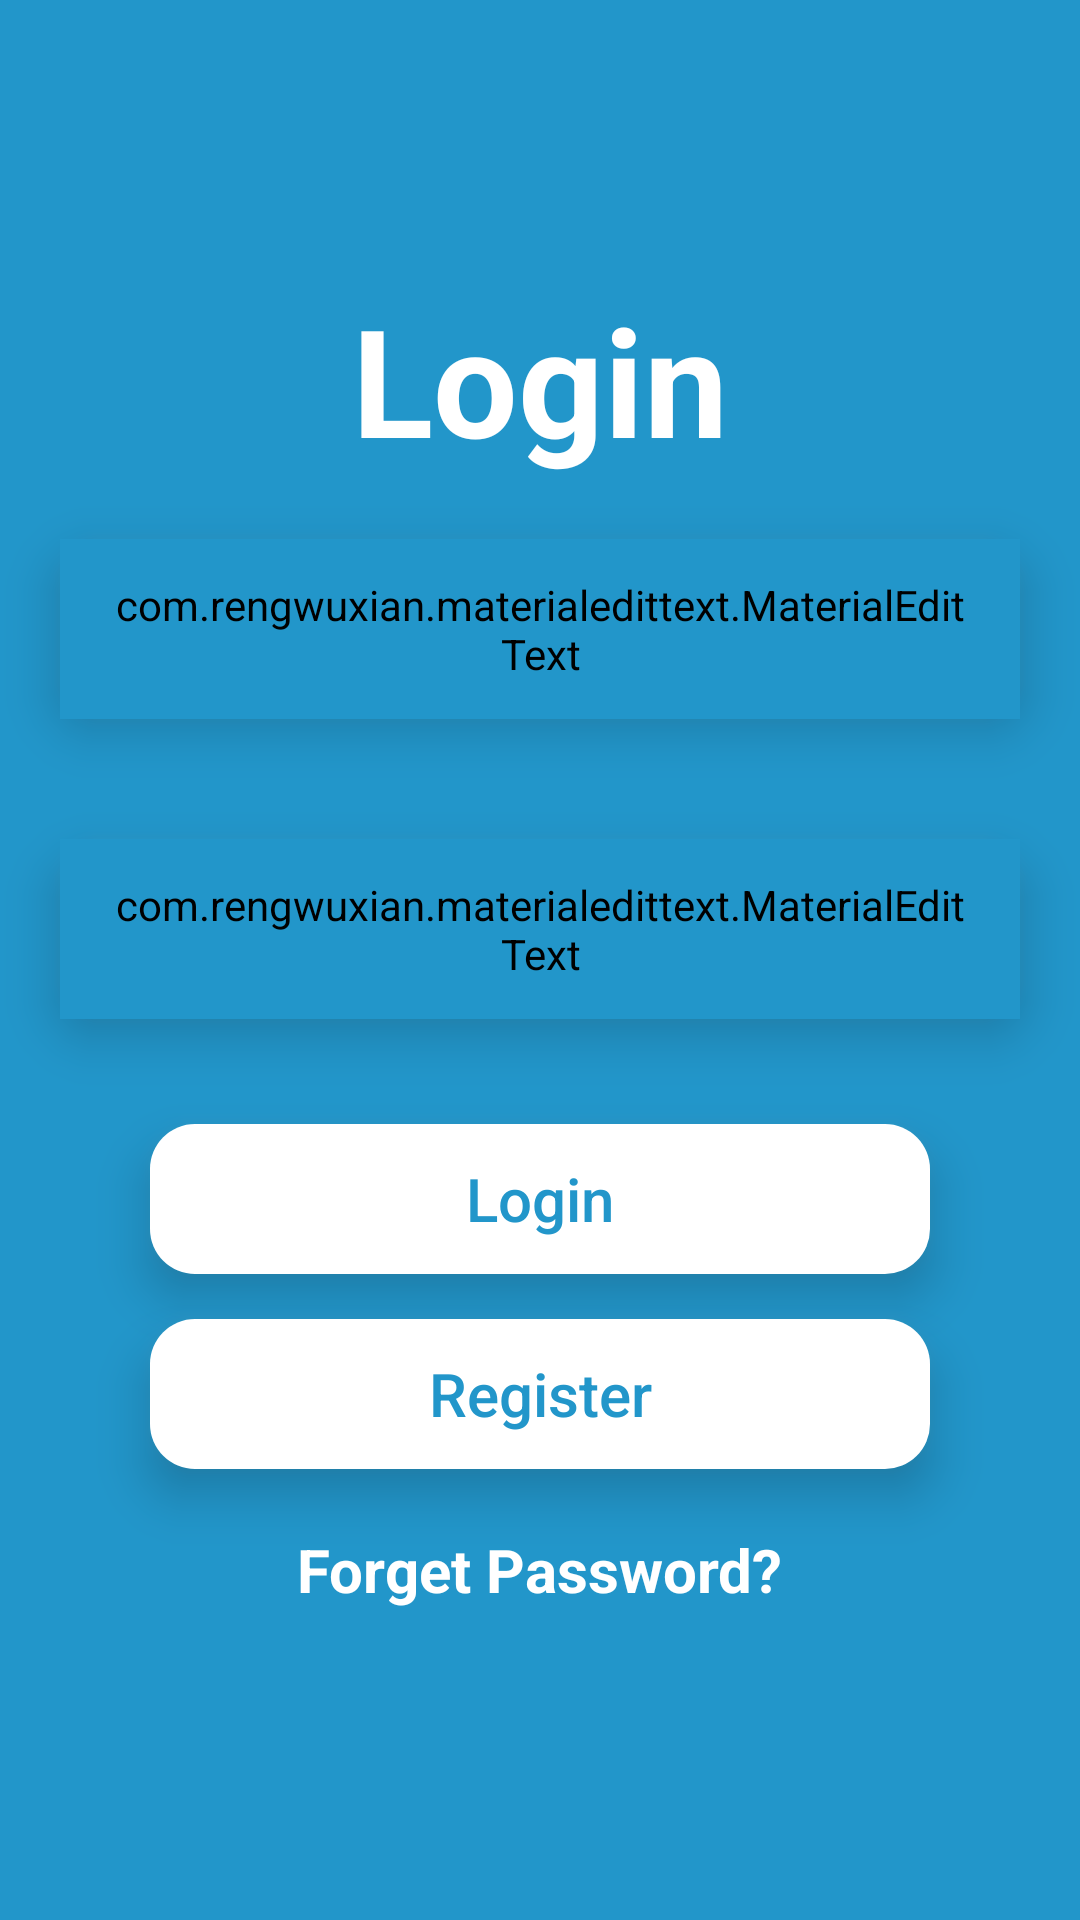

Here is an Android app screen rendered from its layout file. Give the layout XML and the strings, colors and styles it references.
<!-- AndroidManifest.xml: activity theme AppTheme_Login -->
<!-- res/layout/activity_login.xml -->
<?xml version="1.0" encoding="utf-8"?>
<RelativeLayout xmlns:android="http://schemas.android.com/apk/res/android"
    xmlns:app="http://schemas.android.com/apk/res-auto"
    xmlns:tools="http://schemas.android.com/tools"
    android:layout_width="match_parent"
    android:layout_height="match_parent"
    android:background="@color/colorPrimaryDark"
    tools:context=".activity.LoginActivity">

    <LinearLayout
        android:id="@+id/linearLayout"
        android:layout_width="match_parent"
        android:layout_height="wrap_content"
        android:orientation="vertical"
        android:layout_centerVertical="true"
        tools:ignore="UselessParent">

        <TextView
            android:layout_width="match_parent"
            android:layout_height="wrap_content"
            android:gravity="center"
            android:text="@string/textView_Login"
            android:textSize="@dimen/textSize_Login_TextView"
            android:textStyle="bold"
            android:layout_marginTop="@dimen/TextView_layout_marginTop"
            android:textColor="@color/colorPrimary_Login"
            />
        <FrameLayout
            android:layout_width="match_parent"
            android:layout_height="@dimen/layout_height_FrameLayout"
            android:layout_margin="@dimen/layout_margin_FrameLayout"
            android:elevation="@dimen/FrameLayout_elevation"
            android:outlineAmbientShadowColor="@android:color/darker_gray"
            android:background="@drawable/white_boarder"
            tools:targetApi="p">

            <com.rengwuxian.materialedittext.MaterialEditText
                android:id="@+id/email"
                android:layout_width="match_parent"
                android:layout_height="match_parent"
                android:layout_gravity="center_horizontal"
                app:met_floatingLabel="normal"
                android:hint="@string/textView_Email"
                android:paddingLeft="@dimen/paddingLeft_EditText"
                android:paddingRight="@dimen/paddingRight_EditText"
                android:paddingStart="@dimen/paddingLeft_EditText"
                android:paddingEnd="@dimen/paddingRight_EditText"
                app:met_baseColor="@color/colorPrimaryDark"
                android:backgroundTint="@color/colorPrimaryDark"
                android:textColorHint="@color/colorPrimaryDark"
                android:textStyle="bold"
                android:inputType="textEmailAddress"
                android:textColor="@color/colorPrimaryDark">
            </com.rengwuxian.materialedittext.MaterialEditText>
        </FrameLayout>

        <FrameLayout
            android:layout_width="match_parent"
            android:layout_height="@dimen/layout_height_FrameLayout"
            android:layout_margin="@dimen/layout_margin_FrameLayout"
            android:elevation="@dimen/FrameLayout_elevation"
            android:outlineAmbientShadowColor="@android:color/darker_gray"
            android:background="@drawable/white_boarder"
            tools:targetApi="p">

            <com.rengwuxian.materialedittext.MaterialEditText
                android:id="@+id/password"
                android:layout_width="match_parent"
                android:layout_height="match_parent"
                android:layout_gravity="center_horizontal"
                app:met_floatingLabel="normal"
                android:hint="@string/textView_Password"
                android:paddingLeft="@dimen/paddingLeft_EditText"
                android:paddingRight="@dimen/paddingRight_EditText"
                android:paddingStart="@dimen/paddingLeft_EditText"
                android:paddingEnd="@dimen/paddingRight_EditText"
                app:met_baseColor="@color/colorPrimaryDark"
                android:backgroundTint="@color/colorPrimaryDark"
                android:textColorHint="@color/colorPrimaryDark"
                android:textStyle="bold"
                android:inputType="textPassword"
                android:textColor="@color/colorPrimaryDark">
            </com.rengwuxian.materialedittext.MaterialEditText>
        </FrameLayout>

        <ProgressBar
            android:layout_width="@dimen/ProgressBar_layout_width"
            android:layout_height="@dimen/ProgressBar_layout_height"
            android:id="@+id/progressBar"
            android:layout_gravity="center"
            android:indeterminateTint="@color/colorPrimary_Login"
            tools:targetApi="lollipop"
            android:visibility="gone"/>

        <FrameLayout
            android:layout_width="match_parent"
            android:layout_height="@dimen/layout_height_FrameLayout_Button"
            android:layout_marginTop="@dimen/layout_marginTop_FrameLayout"
            android:layout_marginLeft="@dimen/layout_marginLeft_FrameLayout"
            android:layout_marginRight="@dimen/layout_marginRight_FrameLayout"
            android:elevation="@dimen/FrameLayout_elevation"
            android:outlineAmbientShadowColor="@android:color/darker_gray"
            android:background="@drawable/white_boarder"
            tools:targetApi="p"
            android:layout_marginStart="@dimen/layout_marginLeft_FrameLayout"
            android:layout_marginEnd="@dimen/layout_marginRight_FrameLayout">
            <Button
                android:layout_width="match_parent"
                android:layout_height="match_parent"
                android:text="@string/textView_Login"
                android:textColor="@color/colorPrimaryDark"
                android:textAllCaps="false"
                android:id="@+id/login"
                android:textSize="@dimen/textSize_Button"
                android:background="?attr/selectableItemBackground"/>
        </FrameLayout>

        <FrameLayout
            android:layout_width="match_parent"
            android:layout_height="@dimen/layout_height_FrameLayout_Button"
            android:layout_marginTop="@dimen/layout_marginTop_FrameLayout"
            android:layout_marginLeft="@dimen/layout_marginLeft_FrameLayout"
            android:layout_marginRight="@dimen/layout_marginRight_FrameLayout"
            android:elevation="@dimen/FrameLayout_elevation"
            android:outlineAmbientShadowColor="@android:color/darker_gray"
            android:background="@drawable/white_boarder"
            tools:targetApi="p"
            android:layout_marginStart="@dimen/layout_marginLeft_FrameLayout"
            android:layout_marginEnd="@dimen/layout_marginRight_FrameLayout">
            <Button
                android:layout_width="match_parent"
                android:layout_height="match_parent"
                android:text="@string/textView_Register"
                android:textColor="@color/colorPrimaryDark"
                android:textAllCaps="false"
                android:id="@+id/register"
                android:textSize="@dimen/textSize_Button"
                android:background="?attr/selectableItemBackground"/>
        </FrameLayout>

        <TextView
            android:layout_width="wrap_content"
            android:layout_height="match_parent"
            android:id="@+id/forget"
            android:text="@string/textView_Forget_Password"
            android:layout_margin="@dimen/TextView_ForgotPassword_layout_margin"
            android:layout_gravity="center"
            android:textSize="@dimen/textSize_textView_Forgot_password"
            android:textStyle="bold"
            android:textColor="@color/colorPrimary_Login"
            android:linksClickable="true"/>
    </LinearLayout>

</RelativeLayout>
<!-- resources referenced by this layout -->
<resources>
  <color name="colorPrimaryDark">#2296CA</color>
  <color name="colorPrimary_Login">#ffffff</color>
  <dimen name="FrameLayout_elevation">10dp</dimen>
  <dimen name="ProgressBar_layout_height">34dp</dimen>
  <dimen name="ProgressBar_layout_width">34dp</dimen>
  <dimen name="TextView_ForgotPassword_layout_margin">20sp</dimen>
  <dimen name="TextView_layout_marginTop">10dp</dimen>
  <dimen name="layout_height_FrameLayout">60dp</dimen>
  <dimen name="layout_height_FrameLayout_Button">50dp</dimen>
  <dimen name="layout_marginLeft_FrameLayout">50dp</dimen>
  <dimen name="layout_marginRight_FrameLayout">50dp</dimen>
  <dimen name="layout_marginTop_FrameLayout">15dp</dimen>
  <dimen name="layout_margin_FrameLayout">20dp</dimen>
  <dimen name="paddingLeft_EditText">16dp</dimen>
  <dimen name="paddingRight_EditText">16dp</dimen>
  <dimen name="textSize_Button">20sp</dimen>
  <dimen name="textSize_Login_TextView">50sp</dimen>
  <dimen name="textSize_textView_Forgot_password">20sp</dimen>
  <!-- drawable white_boarder (drawable) -->
  <?xml version="1.0" encoding="utf-8"?>
  <layer-list xmlns:android="http://schemas.android.com/apk/res/android">
      <item>
          <shape android:shape="rectangle">
              <solid android:color="@color/colorPrimary_Login"/>
              <corners android:radius="@dimen/cornerRadius"/>
          </shape>
      </item>
  </layer-list>
  <string name="textView_Email">Email Address</string>
  <string name="textView_Forget_Password">Forget Password?</string>
  <string name="textView_Login">Login</string>
  <string name="textView_Password">Password</string>
  <string name="textView_Register">Register</string>
  <style name="AppTheme_Login" parent="Theme.AppCompat.Light.NoActionBar">
          
          <item name="colorPrimary">@color/colorPrimary</item>
          <item name="colorPrimaryDark">@color/colorPrimaryDark</item>
          <item name="colorAccent">@color/colorAccent</item>
          <item name="windowActionBar">false</item>
          <item name="windowNoTitle">true</item>
      </style>
  <dimen name="cornerRadius">15dp</dimen>
  <color name="colorPrimary">#2296CA</color>
  <color name="colorAccent">#14D0E8</color>
</resources>
